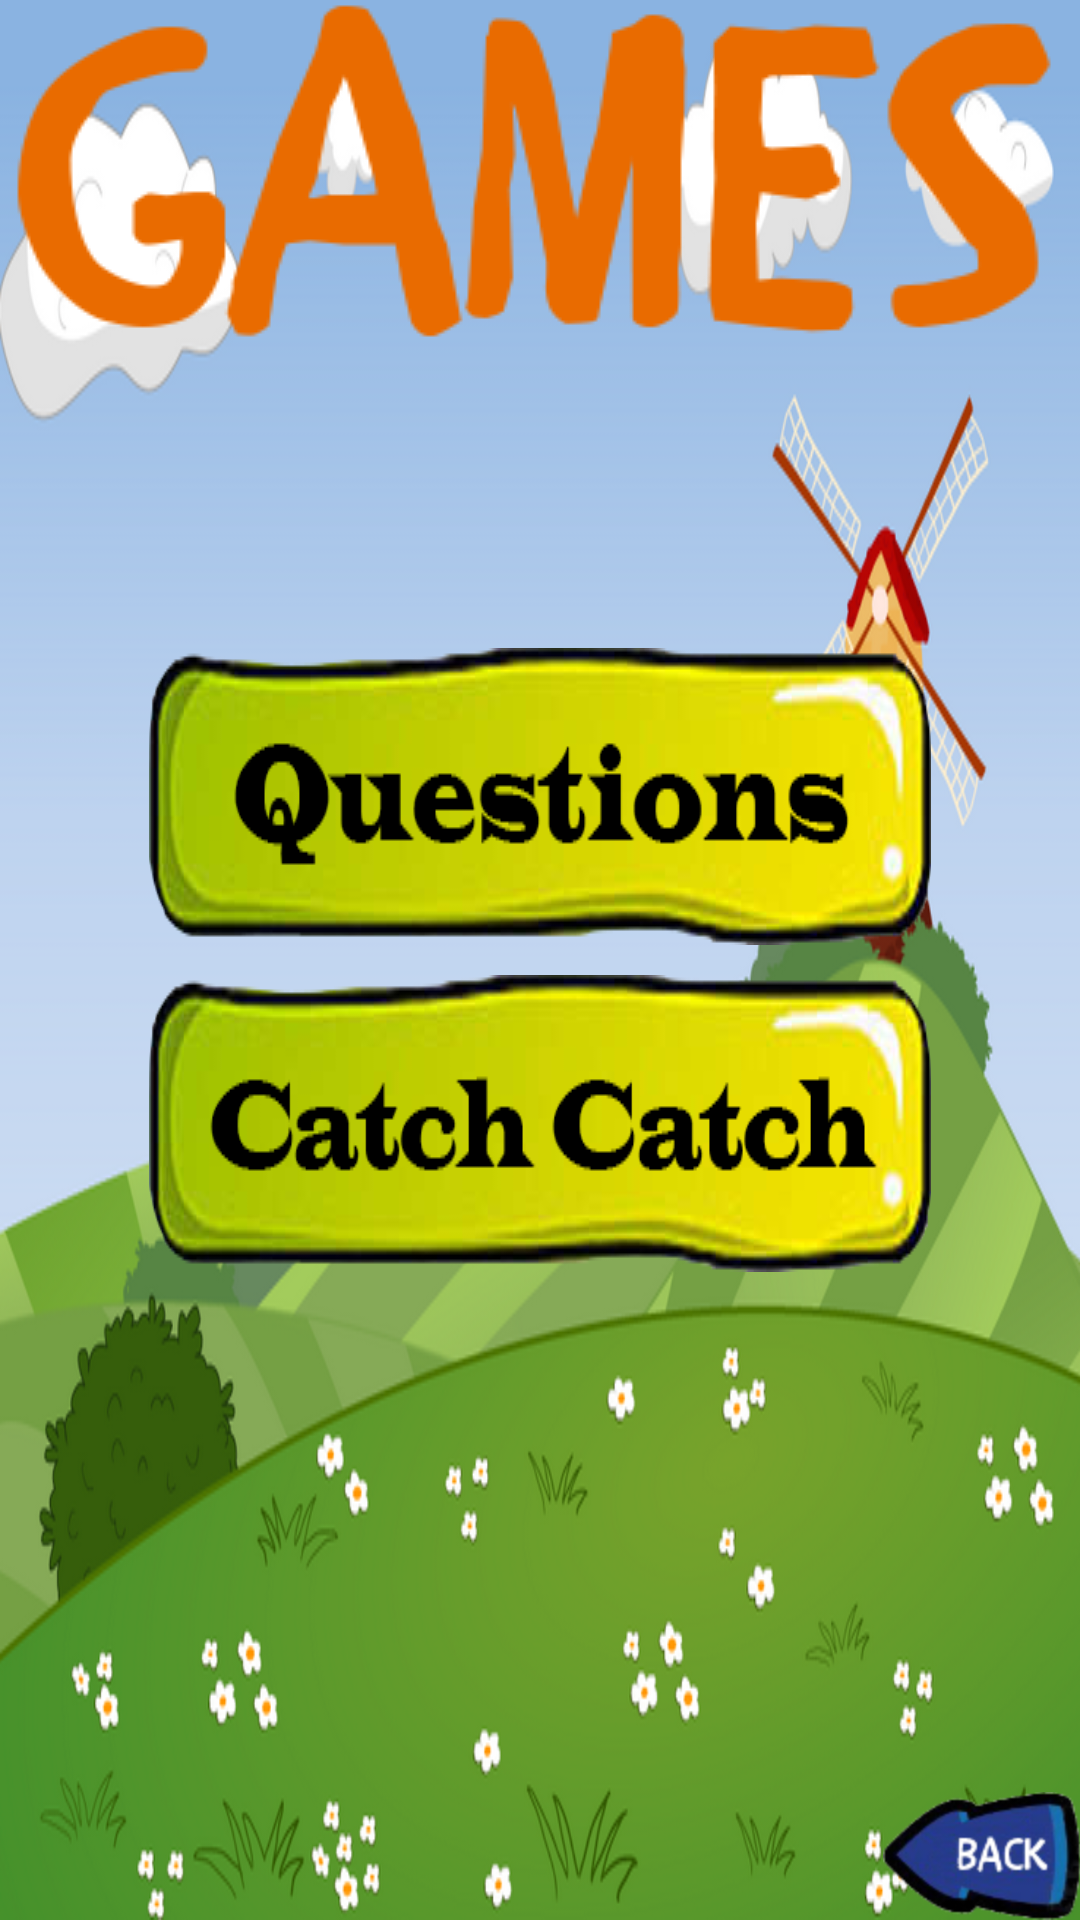

Layout XML and referenced resources for this Android screen:
<!-- AndroidManifest.xml: application theme AppTheme -->
<!-- res/layout/activity_second.xml -->
<RelativeLayout xmlns:android="http://schemas.android.com/apk/res/android"
    xmlns:tools="http://schemas.android.com/tools"
    android:layout_width="match_parent"
    android:layout_height="match_parent"
    android:background="@drawable/wallpaper1"
    android:paddingBottom="@dimen/activity_vertical_margin"
    android:paddingLeft="@dimen/activity_horizontal_margin"
    android:paddingRight="@dimen/activity_horizontal_margin"
    android:paddingTop="@dimen/activity_vertical_margin"
    tools:context=".SecondActivity" >

    <ImageView
        android:id="@+id/games"
        android:layout_width="match_parent"
        android:layout_height="wrap_content"
        android:layout_alignParentTop="true"
        android:contentDescription="@string/game"
        android:src="@drawable/games_text" />

    <Button
        android:id="@+id/backButton"
        android:layout_width="wrap_content"
        android:layout_height="wrap_content"
        android:layout_alignParentBottom="true"
        android:layout_alignParentRight="true"
        android:background="@drawable/backbutton" />

    <LinearLayout
        android:layout_width="match_parent"
        android:layout_height="wrap_content"
        android:layout_centerVertical="true"
        android:orientation="vertical" >

        <Button
            android:id="@+id/questionsButton"
            android:layout_width="wrap_content"
            android:layout_height="wrap_content"
            android:layout_marginLeft="50dp"
            android:layout_marginRight="50dp"
            android:background="@drawable/questionsbutton" />

        <Button
            android:id="@+id/catchButton"
            android:layout_width="wrap_content"
            android:layout_height="wrap_content"
            android:layout_marginLeft="50dp"
            android:layout_marginRight="50dp"
            android:layout_marginTop="10dp"
            android:background="@drawable/catchbutton" />
    </LinearLayout>

</RelativeLayout>
<!-- resources referenced by this layout -->
<resources>
  <!-- drawable backbutton (drawable) -->
  <?xml version="1.0" encoding="utf-8"?>
  <selector xmlns:android="http://schemas.android.com/apk/res/android" >
      
      <item android:drawable="@drawable/pressed_back_button" android:state_pressed="true" />
   	
   	<item android:drawable="@drawable/back_button" />
  </selector>
  <!-- drawable catchbutton (drawable-mdpi) -->
  <?xml version="1.0" encoding="utf-8"?>
  <selector xmlns:android="http://schemas.android.com/apk/res/android" >
      
      <item android:drawable="@drawable/catch_pressed_button" android:state_pressed="true" />
   	
   	<item android:drawable="@drawable/catch_button" />
  </selector>
  <!-- drawable games_text: png bitmap (drawable, 27710 bytes) -->
  <!-- drawable questionsbutton (drawable-tvdpi) -->
  <?xml version="1.0" encoding="utf-8"?>
  <selector xmlns:android="http://schemas.android.com/apk/res/android" >
      
      <item android:drawable="@drawable/questions_pressed_button" android:state_pressed="true" />
   	
   	<item android:drawable="@drawable/questions_button" />
  </selector>
  <!-- drawable wallpaper1: png bitmap (drawable-tvdpi, 236266 bytes) -->
  <string name="game">GAMES</string>
  <style name="AppTheme" parent="AppBaseTheme">
          
      </style>
  <!-- drawable pressed_back_button: png bitmap (drawable, 33726 bytes) -->
  <!-- drawable back_button: png bitmap (drawable-hdpi, 29475 bytes) -->
  <!-- drawable catch_pressed_button: png bitmap (drawable-xhdpi, 52873 bytes) -->
  <!-- drawable catch_button: png bitmap (drawable, 54325 bytes) -->
  <!-- drawable questions_pressed_button: png bitmap (drawable, 52523 bytes) -->
  <!-- drawable questions_button: png bitmap (drawable, 53754 bytes) -->
  <style name="AppBaseTheme" parent="android:Theme.Light">
          
      </style>
</resources>
